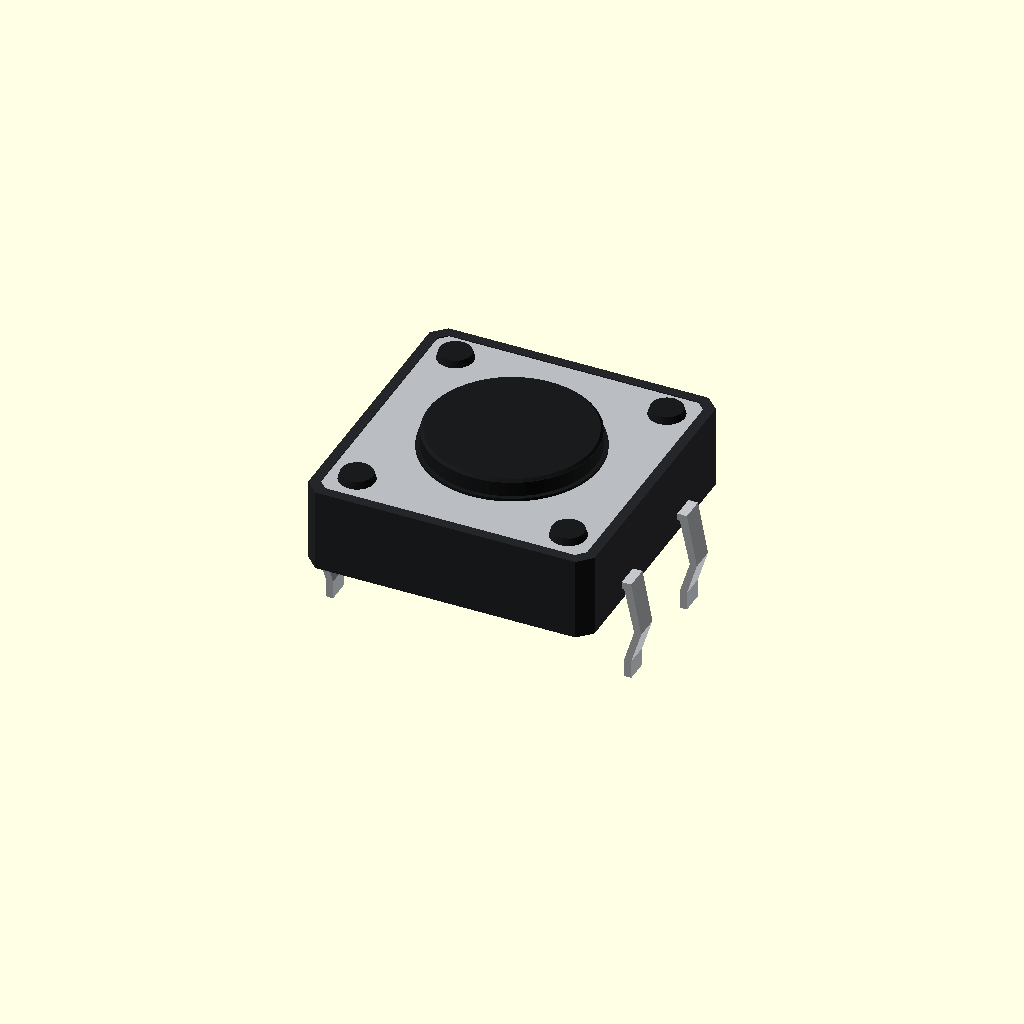
Cell 1 — every parameter at its default value.
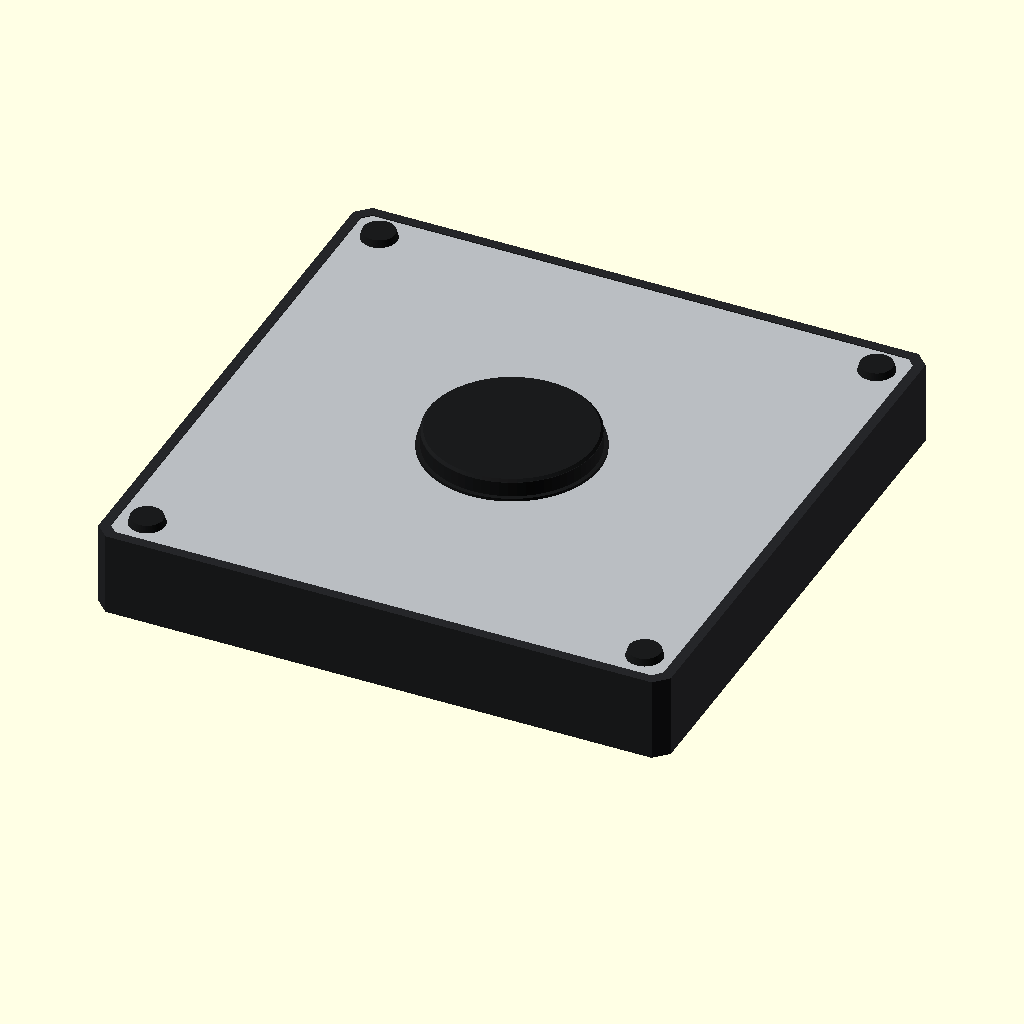
Cell 2 — lado_corpo set to 24, the other parameters unchanged.
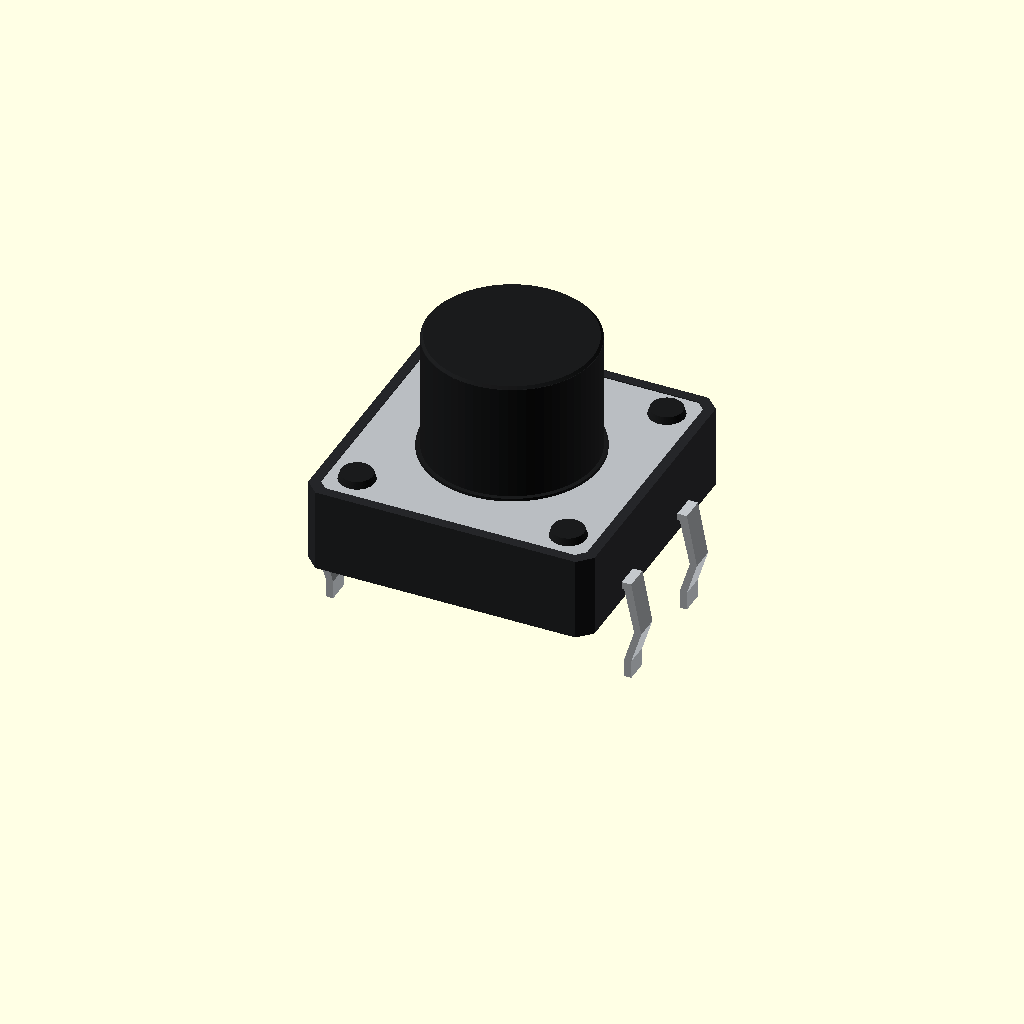
Cell 3: altura_total = 8.6 (everything else at default).
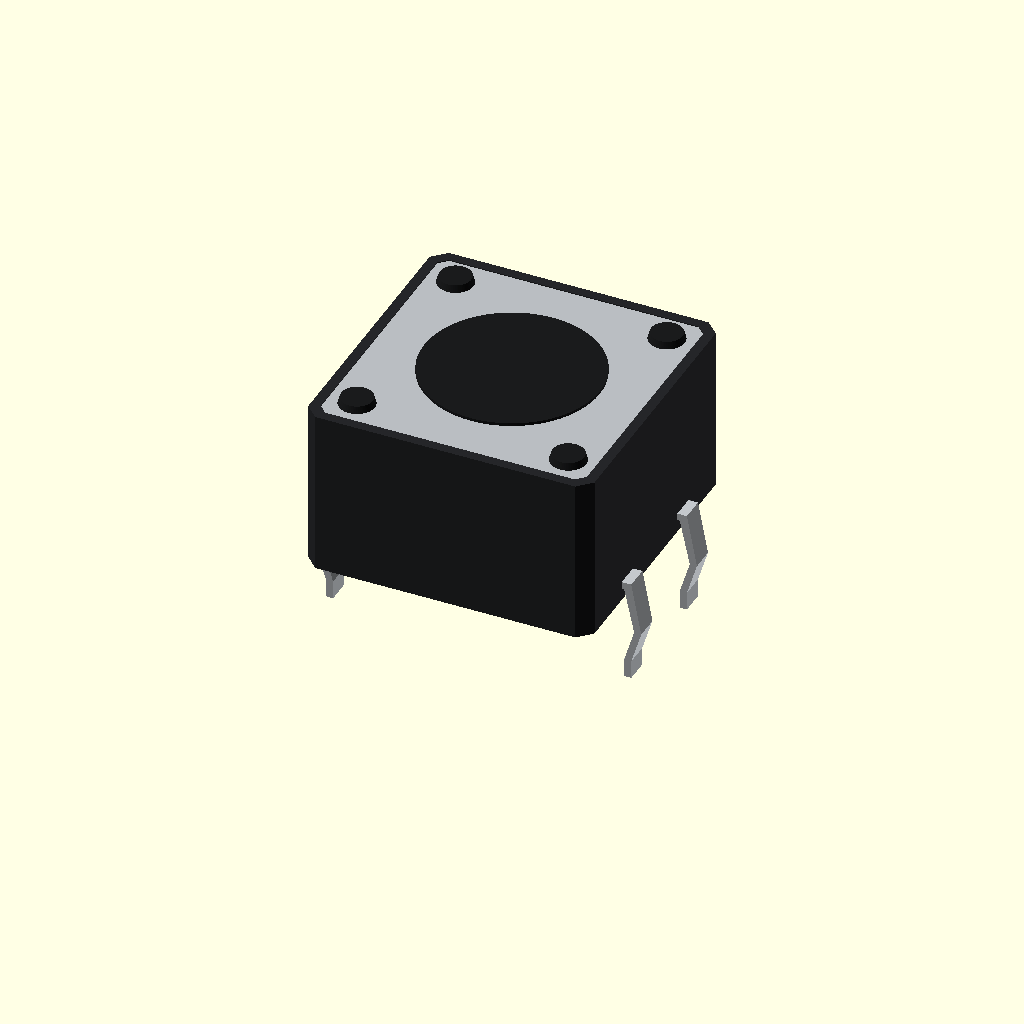
Cell 4 — altura_corpo set to 7, the other parameters unchanged.
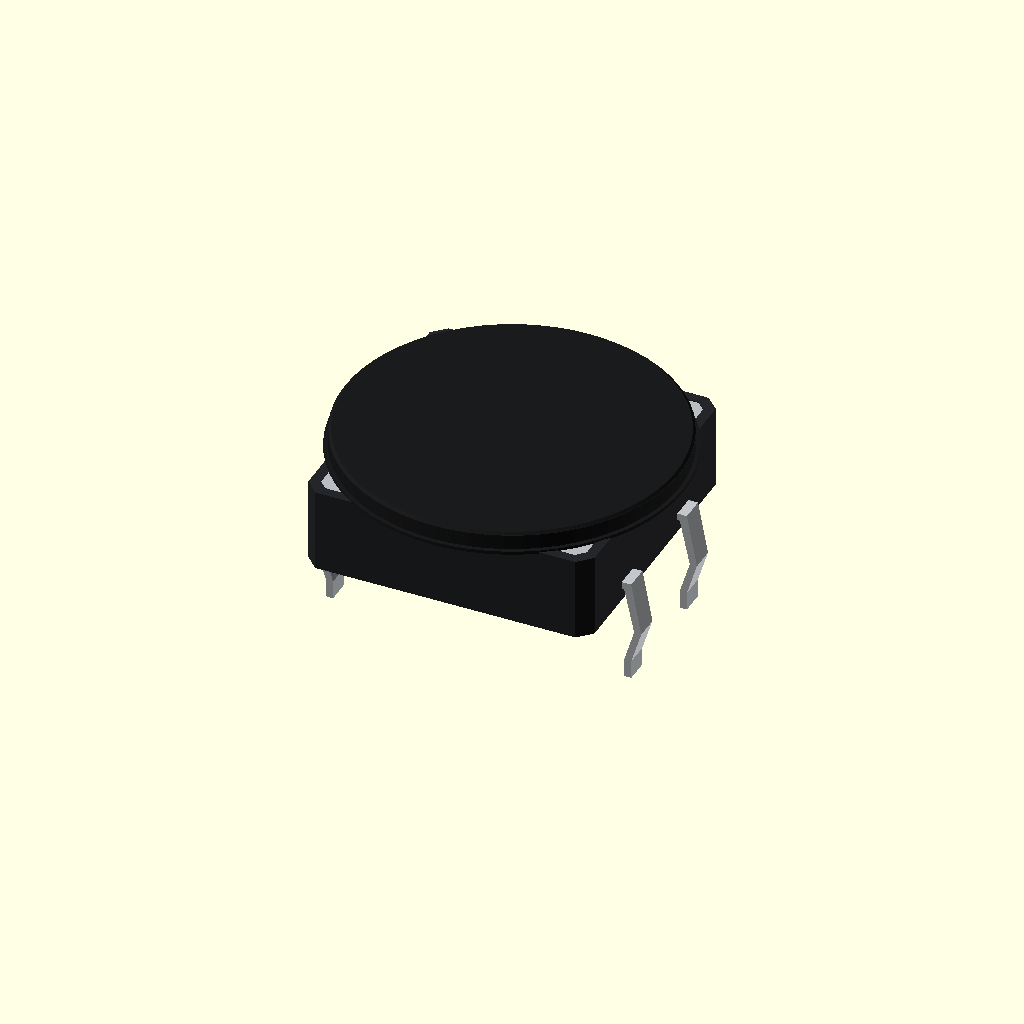
Cell 5: diametro_atuador = 14 (everything else at default).
All cells are drawn from one camera (rotation 55°, 0°, 25°, orthographic, colour scheme Cornfield), so only the parameter changes between them.
OpenSCAD source file projetos/em-curso/mapa-tatil/relevo-500x380/botao_tatil_KFC-A06_12x12x4p3.scad:
// Chave tátil KFC-A06, 12 × 12 × 4,3 mm, quatro terminais.
// Modelo externo para verificar espaço e encaixe. Todas as medidas em mm.
// Origem no centro da face inferior do corpo (z = 0). Terminais em z negativo.
//
// Produto e fotografia:
// https://www.casadarobotica.com.br/kit-10-chaves-tactil-push-button-botao-12x12x4-3-mm-arduino
// Cotas complementares aproximadas, com base na foto e no desenho da
// chave similar CUI Devices TS14, p. 2:
// https://www.mouser.com/datasheet/2/670/ts14-2943999.pdf
// Para um encaixe justo ou uma PCB, confira essas cotas na peça física.

/* [Dimensões nominais] */
// Lado do corpo quadrado
lado_corpo = 12;
// Altura da base ao topo do atuador
altura_total = 4.3;

/* [Dimensões complementares aproximadas] */
// Altura até a borda superior do corpo
altura_corpo = 3.5;
diametro_atuador = 7.0;
// Distância entre os centros das duas fileiras de terminais
passo_terminais_x = 12.5;
// Distância entre os centros dos terminais de uma mesma fileira
passo_terminais_y = 5.0;
// Comprimento dos terminais abaixo da base do corpo
comprimento_terminais = 3.5;
largura_terminal = 1.0;
espessura_terminal = 0.3;

/* [Exibição] */
mostrar_terminais = true;

botao_kfc_a06(com_terminais = mostrar_terminais);

// Use em outro projeto com use <botao_tatil_KFC-A06_12x12x4p3.scad>.
module botao_kfc_a06(com_terminais = true) {
    $fn = 64;
    sobreposicao = 0.02;
    parede = 0.42;
    lado_chapa = lado_corpo - 2 * parede;
    espessura_chapa = 0.25;
    topo_chapa = altura_corpo - 0.04;
    base_chapa = topo_chapa - espessura_chapa;
    chanfro_atuador = 0.12;

    color("#252629")
        difference() {
            linear_extrude(height = altura_corpo)
                quadrado_chanfrado(lado_corpo, 0.55);
            translate([0, 0, base_chapa])
                linear_extrude(height = espessura_chapa + 0.1)
                    quadrado_chanfrado(lado_chapa, 0.35);
        }

    color("#b9bdc1")
        translate([0, 0, base_chapa - sobreposicao])
            linear_extrude(height = espessura_chapa + sobreposicao)
                quadrado_chanfrado(lado_chapa, 0.35);

    color("#1a1b1c") {
        translate([0, 0, topo_chapa - sobreposicao])
            cylinder(d = diametro_atuador + 0.35, h = 0.14);

        translate([0, 0, topo_chapa + 0.10])
            cylinder(d = diametro_atuador,
                     h = altura_total - topo_chapa - 0.10 - chanfro_atuador
                         + sobreposicao);

        translate([0, 0, altura_total - chanfro_atuador])
            cylinder(d1 = diametro_atuador,
                     d2 = diametro_atuador - 2 * chanfro_atuador,
                     h = chanfro_atuador);

        // Quatro pontos de fixação da chapa visíveis na foto.
        posicao_fixacao = lado_chapa / 2 - 1.15;
        for (x = [-posicao_fixacao, posicao_fixacao],
             y = [-posicao_fixacao, posicao_fixacao])
            translate([x, y, topo_chapa - sobreposicao])
                cylinder(d1 = 1.50, d2 = 1.32, h = 0.31);
    }

    if (com_terminais)
        color("#c3c7cb")
            for (y = [-passo_terminais_y / 2, passo_terminais_y / 2]) {
                translate([0, y, 0]) terminal_kfc_a06();
                mirror([1, 0, 0]) translate([0, y, 0]) terminal_kfc_a06();
            }
}

module quadrado_chanfrado(lado, chanfro) {
    a = lado / 2;
    b = a - chanfro;
    polygon([[-b, -a], [b, -a], [a, -b], [a, b],
             [b, a], [-b, a], [-a, b], [-a, -b]]);
}

module terminal_kfc_a06() {
    x_passo = passo_terminais_x / 2;
    x_raiz = lado_corpo / 2 - 0.55;
    meia_espessura = espessura_terminal / 2;
    z_raiz = 0.68;
    z_dobra = -0.39 * comprimento_terminais;
    z_retorno = -0.78 * comprimento_terminais;

    // Perfil lateral da lâmina em XZ, extrudado ao longo de Y.
    translate([0, largura_terminal / 2, 0])
        rotate([90, 0, 0])
            linear_extrude(height = largura_terminal)
                polygon([
                    [x_raiz, z_raiz + meia_espessura],
                    [x_passo + meia_espessura, z_raiz + meia_espessura],
                    [x_passo + 0.42 + meia_espessura, z_dobra],
                    [x_passo + meia_espessura, z_retorno],
                    [x_passo + meia_espessura, -comprimento_terminais],
                    [x_passo - meia_espessura, -comprimento_terminais],
                    [x_passo - meia_espessura, z_retorno],
                    [x_passo + 0.42 - meia_espessura, z_dobra],
                    [x_passo - meia_espessura, z_raiz - meia_espessura],
                    [x_raiz, z_raiz - meia_espessura]
                ]);
}
Parameter table extracted from the source (name, type, default, range or options):
lado_corpo: number, default 12
altura_total: number, default 4.3
altura_corpo: number, default 3.5
diametro_atuador: number, default 7
passo_terminais_x: number, default 12.5
passo_terminais_y: number, default 5
comprimento_terminais: number, default 3.5
largura_terminal: number, default 1
espessura_terminal: number, default 0.3
mostrar_terminais: bool, default true
